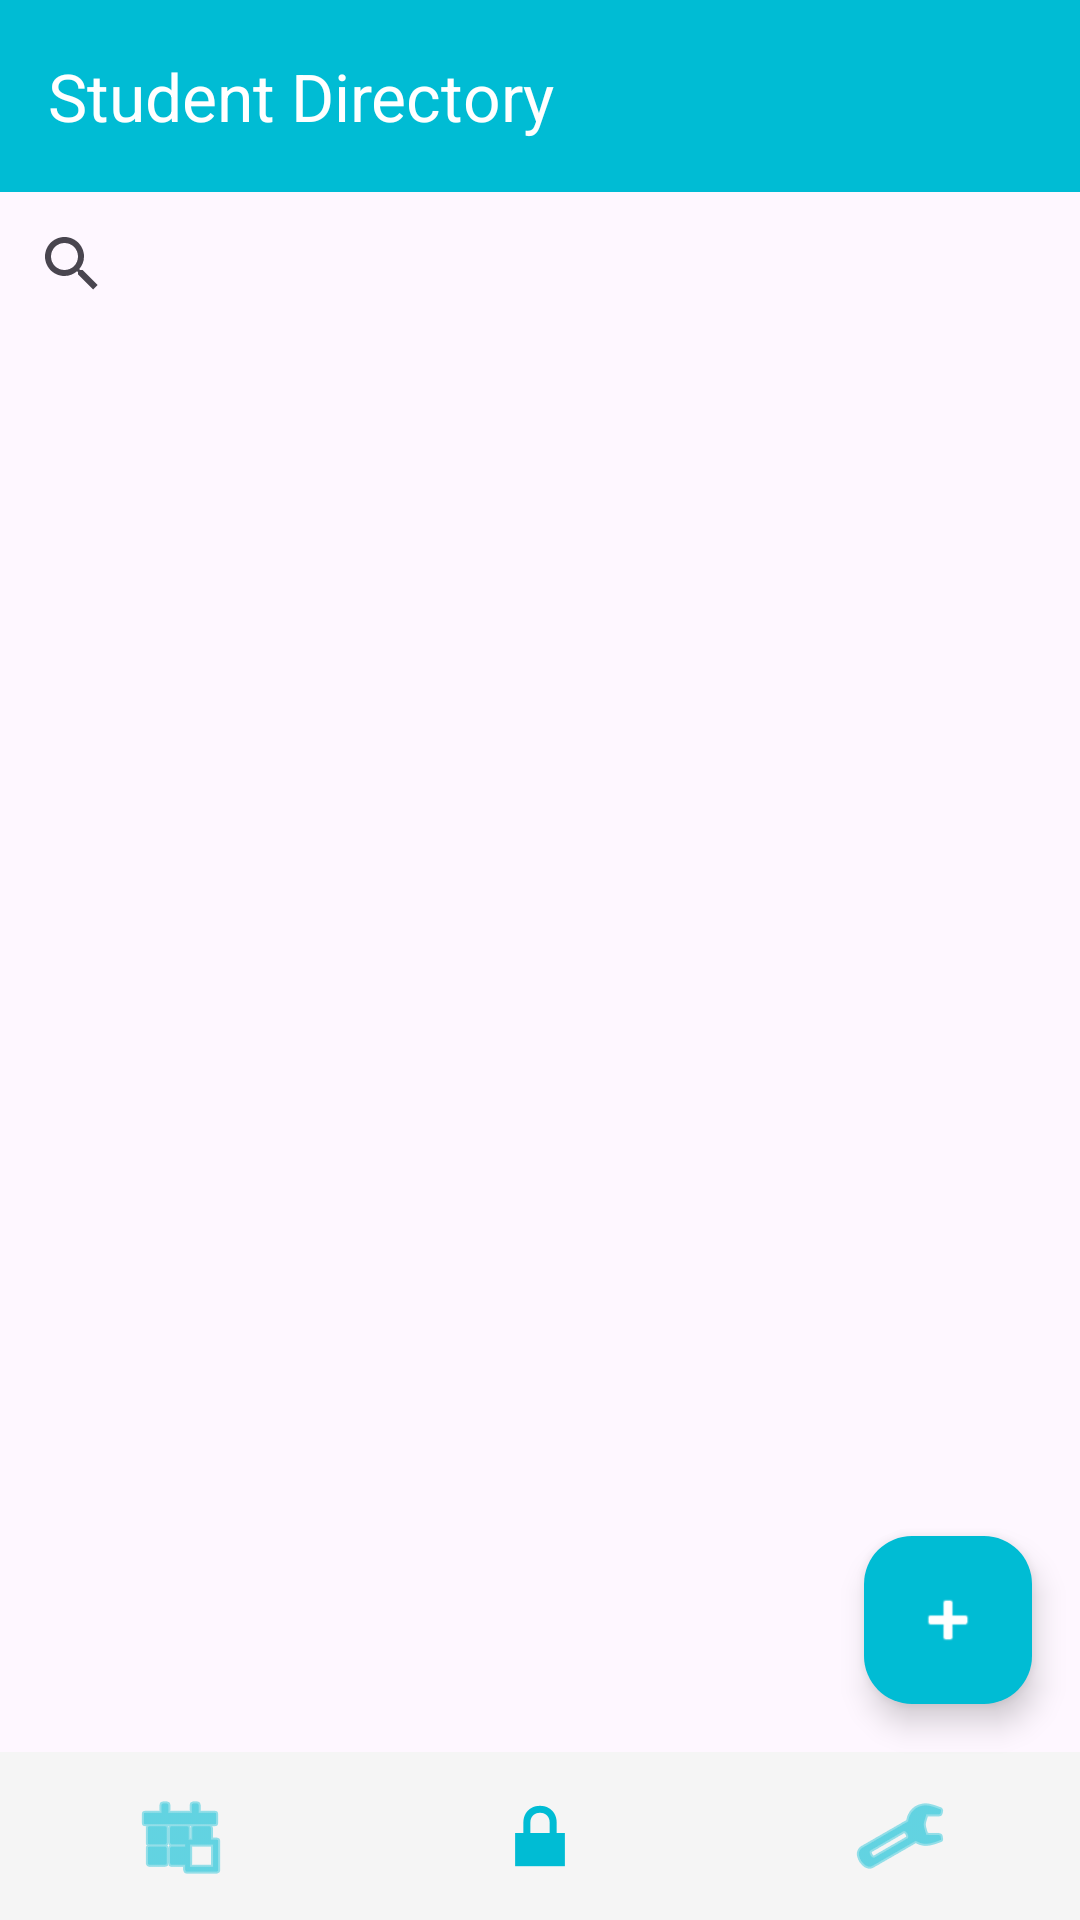

The Android layout XML behind this screen, and the referenced resources:
<!-- AndroidManifest.xml: application theme Theme.StudentContactApp -->
<!-- res/layout/activity_main.xml -->
<?xml version="1.0" encoding="utf-8"?>
<androidx.constraintlayout.widget.ConstraintLayout xmlns:android="http://schemas.android.com/apk/res/android"
    xmlns:app="http://schemas.android.com/apk/res-auto"
    xmlns:tools="http://schemas.android.com/tools"
    android:id="@+id/main"
    android:layout_width="match_parent"
    android:layout_height="match_parent"
    tools:context=".MainActivity">

    <androidx.appcompat.widget.Toolbar
        android:id="@+id/toolbar"
        android:layout_width="match_parent"
        android:layout_height="?attr/actionBarSize"
        android:background="?attr/colorPrimary"
        app:title="@string/student_directory"
        app:titleTextColor="@android:color/white"
        app:layout_constraintTop_toTopOf="parent" />

    <androidx.appcompat.widget.SearchView
        android:id="@+id/searchView"
        android:layout_width="match_parent"
        android:layout_height="wrap_content"
        android:iconifiedByDefault="false"
        android:queryHint="@string/search_hint"
        app:layout_constraintTop_toBottomOf="@id/toolbar" />

    <androidx.recyclerview.widget.RecyclerView
        android:id="@+id/rvStudents"
        android:layout_width="match_parent"
        android:layout_height="0dp"
        app:layout_constraintBottom_toTopOf="@+id/bottomNavigation"
        app:layout_constraintTop_toBottomOf="@id/searchView" />

    <com.google.android.material.floatingactionbutton.FloatingActionButton
        android:id="@+id/fabAdd"
        android:layout_width="wrap_content"
        android:layout_height="wrap_content"
        android:layout_margin="16dp"
        android:src="@android:drawable/ic_input_add"
        app:layout_constraintBottom_toTopOf="@id/bottomNavigation"
        app:layout_constraintEnd_toEndOf="parent"
        android:contentDescription="@string/add_student"
        app:backgroundTint="@color/colorPrimary"
        app:tint="@android:color/white" />

    <LinearLayout
        android:id="@+id/bottomNavigation"
        android:layout_width="match_parent"
        android:layout_height="56dp"
        android:orientation="horizontal"
        android:background="#F5F5F5"
        app:layout_constraintBottom_toBottomOf="parent">

        <ImageButton
            android:id="@+id/btnHome"
            android:layout_width="0dp"
            android:layout_height="match_parent"
            android:layout_weight="1"
            android:src="@android:drawable/ic_menu_today"
            android:background="?attr/selectableItemBackgroundBorderless"
            android:contentDescription="@string/label_home"
            app:tint="@color/colorPrimary" />

        <ImageButton
            android:id="@+id/btnNotes"
            android:layout_width="0dp"
            android:layout_height="match_parent"
            android:layout_weight="1"
            android:src="@android:drawable/ic_lock_lock"
            android:background="?attr/selectableItemBackgroundBorderless"
            android:contentDescription="@string/label_notes"
            app:tint="@color/colorPrimary" />

        <ImageButton
            android:id="@+id/btnSettings"
            android:layout_width="0dp"
            android:layout_height="match_parent"
            android:layout_weight="1"
            android:src="@android:drawable/ic_menu_manage"
            android:background="?attr/selectableItemBackgroundBorderless"
            android:contentDescription="@string/label_settings"
            app:tint="@color/colorPrimary" />
    </LinearLayout>

</androidx.constraintlayout.widget.ConstraintLayout>
<!-- resources referenced by this layout -->
<resources>
  <color name="colorPrimary">#00BCD4</color>
  <string name="add_student">Add Student</string>
  <string name="label_home">Home</string>
  <string name="label_notes">Notes</string>
  <string name="label_settings">Settings</string>
  <string name="search_hint">Search name or NIM...</string>
  <string name="student_directory">Student Directory</string>
  <style name="Theme.StudentContactApp" parent="Base.Theme.StudentContactApp" />
  <style name="Base.Theme.StudentContactApp" parent="Theme.Material3.DayNight.NoActionBar">
          
          <item name="colorPrimary">@color/colorPrimary</item>
          <item name="colorPrimaryDark">@color/colorPrimaryDark</item>
          <item name="colorAccent">@color/colorAccent</item>
      </style>
  <color name="colorPrimaryDark">#0097A7</color>
  <color name="colorAccent">#00E5FF</color>
</resources>
